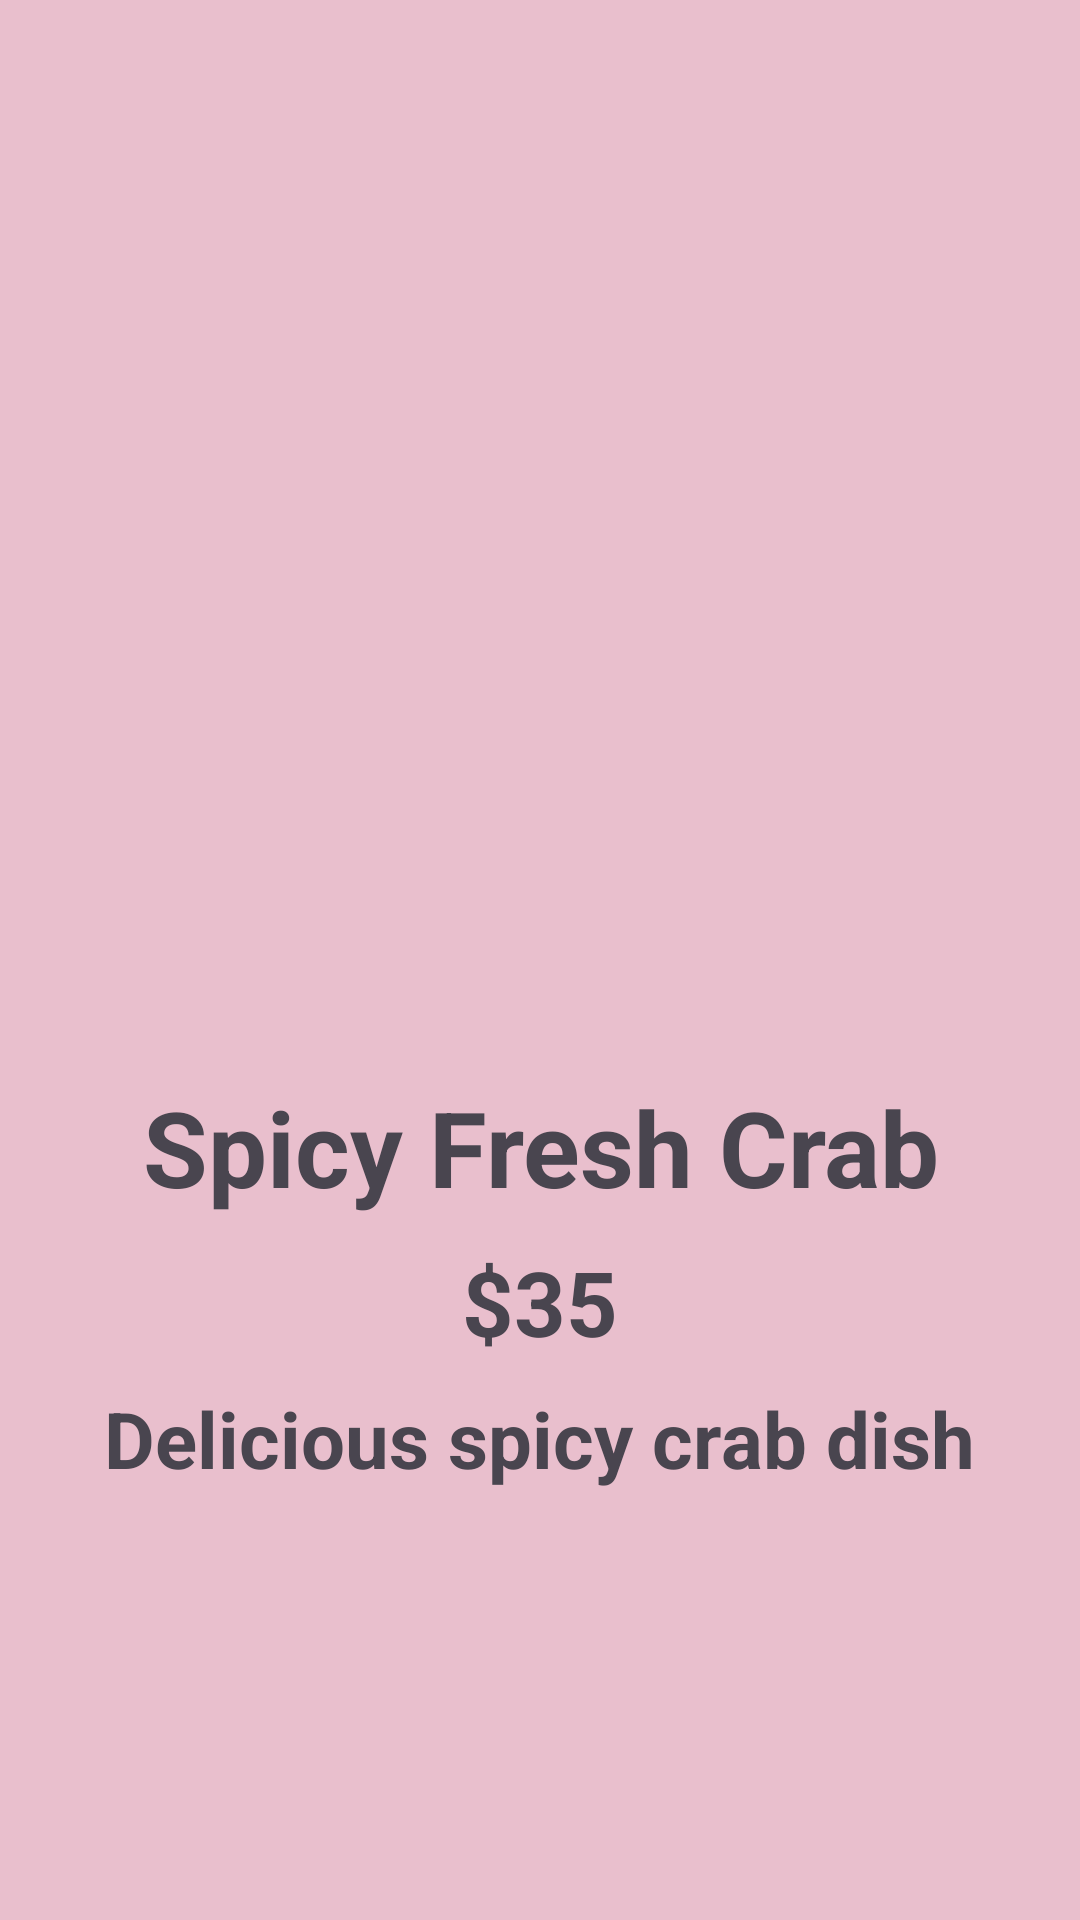

The Android layout XML behind this screen, and the referenced resources:
<!-- AndroidManifest.xml: application theme Theme.FoodNinjaVer2 -->
<!-- res/layout/activity_product_detail.xml -->
<LinearLayout xmlns:android="http://schemas.android.com/apk/res/android"
    android:layout_width="match_parent"
    android:layout_height="match_parent"
    android:orientation="vertical"
    android:padding="16dp"
    android:background="#E9BFCD"
    android:gravity="center">

    
    <ImageView
        android:id="@+id/product_image_detail"
        android:layout_width="200dp"
        android:layout_height="200dp"
        android:src="@drawable/monan"
        android:layout_gravity="center"
        android:onClick="onProductClicked" />

    
    <TextView
        android:id="@+id/product_name_detail"
        android:layout_width="wrap_content"
        android:layout_height="wrap_content"
        android:textSize="35sp"
        android:textStyle="bold"
        android:text="Spicy Fresh Crab"
        android:gravity="center"
        android:layout_marginTop="16dp"
        android:onClick="onProductClicked"/>

    
    <TextView
        android:id="@+id/product_price_detail"
        android:layout_width="wrap_content"
        android:layout_height="wrap_content"
        android:textSize="30sp"
        android:text="$35"
        android:textStyle="bold"
        android:gravity="center"
        android:layout_marginTop="8dp"/>

    
    <TextView
        android:id="@+id/product_description_detail"
        android:layout_width="wrap_content"
        android:layout_height="wrap_content"
        android:text="Delicious spicy crab dish"
        android:textSize="26sp"
        android:textStyle="bold"
        android:gravity="center"
        android:layout_marginTop="8dp"/>
</LinearLayout>
<!-- resources referenced by this layout -->
<resources>
  <style name="Theme.FoodNinjaVer2" parent="Base.Theme.FoodNinjaVer2">
          <item name="radioButtonStyle">@style/CustomRadioButton</item>
      </style>
  <style name="Base.Theme.FoodNinjaVer2" parent="Theme.Material3.DayNight.NoActionBar">
          
          
      </style>
  <style name="CustomRadioButton" parent="Widget.AppCompat.CompoundButton.RadioButton">
          <item name="android:button">@drawable/custom_rad_btn_manager</item>
          <item name="android:textColor">@color/black</item>
      </style>
  <!-- drawable custom_rad_btn_manager (drawable) -->
  <?xml version="1.0" encoding="utf-8"?>
  <selector xmlns:android="http://schemas.android.com/apk/res/android">
  
      <item android:state_checked="true" android:drawable="@drawable/bg_rad_btn_manager_true"/>
      <item android:state_checked="false" android:drawable="@drawable/bg_rad_btn_manager_false"/>
  
  </selector>
  <color name="black">#FF000000</color>
  <!-- drawable bg_rad_btn_manager_true (drawable) -->
  <vector xmlns:android="http://schemas.android.com/apk/res/android" android:height="14dp" android:tint="#FF9012" android:viewportHeight="24" android:viewportWidth="24" android:width="14dp">
        
      <path android:fillColor="@android:color/white" android:pathData="M12,2C6.48,2 2,6.48 2,12s4.48,10 10,10 10,-4.48 10,-10S17.52,2 12,2zM10,17l-5,-5 1.41,-1.41L10,14.17l7.59,-7.59L19,8l-9,9z"/>
      
  </vector>
  <!-- drawable bg_rad_btn_manager_false (drawable) -->
  <vector xmlns:android="http://schemas.android.com/apk/res/android" android:height="25.4dp" android:viewportHeight="18" android:viewportWidth="17" android:width="23.98889dp">
        
      <path android:fillColor="#00000000" android:pathData="M8.14,16.828C12.372,16.828 15.781,13.311 15.781,9C15.781,4.689 12.372,1.172 8.14,1.172C3.909,1.172 0.5,4.689 0.5,9C0.5,13.311 3.909,16.828 8.14,16.828Z" android:strokeColor="#FF9012" android:strokeWidth="1"/>
      
  </vector>
</resources>
